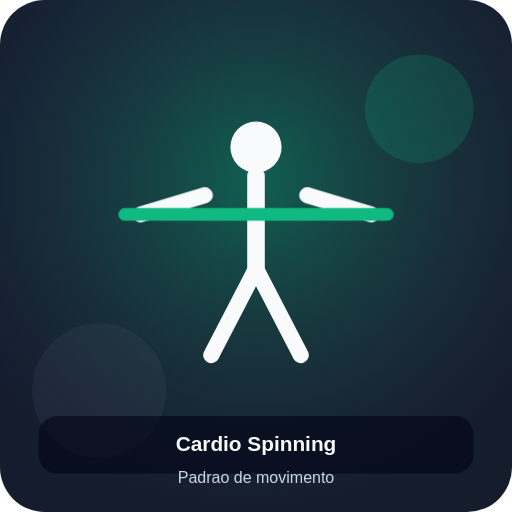
t = 0.00 s
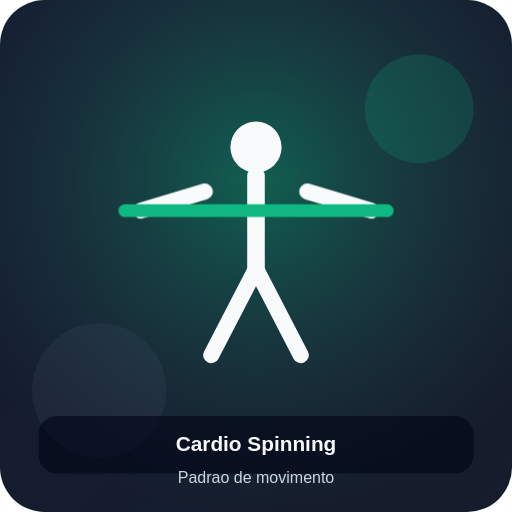
t = 0.36 s
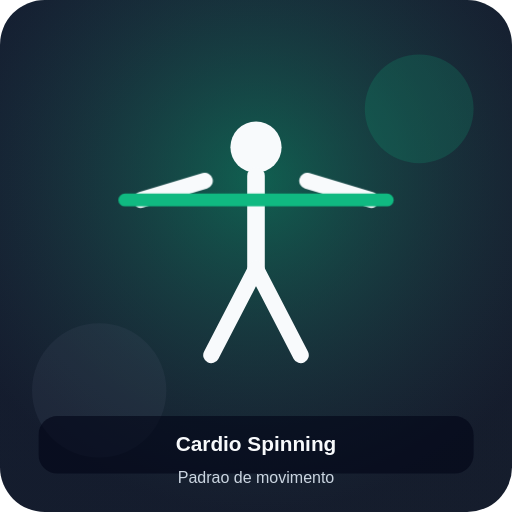
t = 0.73 s
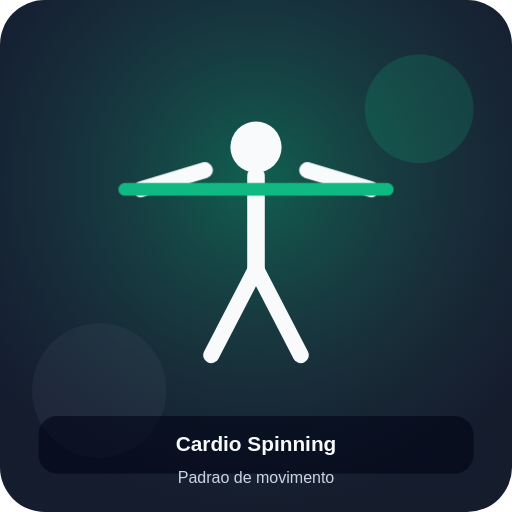
t = 1.09 s

The animated SVG that drew these frames (rendered in a browser with its animation timeline set to each time). Animation: 10 CSS @keyframes rules; one cycle of 1.45 s, repeats indefinitely.

<svg xmlns="http://www.w3.org/2000/svg" viewBox="0 0 320 320" role="img" aria-labelledby="title desc">
  <title id="title">Cardio Spinning</title>
  <desc id="desc">Animacao demonstrativa para Cardio Spinning.</desc>
  <defs>
    <linearGradient id="bg" x1="0" y1="0" x2="1" y2="1"><stop offset="0" stop-color="#0f172a"/><stop offset="1" stop-color="#111827"/></linearGradient>
    <radialGradient id="accent" cx="50%" cy="35%" r="65%"><stop offset="0" stop-color="#10b981" stop-opacity="0.45"/><stop offset="1" stop-color="#475569" stop-opacity="0.08"/></radialGradient>
    <style>
      .rep{transform-origin:160px 160px;animation:rep 1.45s ease-in-out infinite alternate}.pull{animation-name:pull}.squat{animation-name:squat}.hinge{animation-name:hinge}.lunge{animation-name:lunge}.core{animation-name:core}.calf{animation-name:calf}.curl{animation-name:curl}.triceps{animation-name:triceps}.shoulder{animation-name:shoulder}.push{animation-name:push}@keyframes pull{to{transform:translateY(28px)}}@keyframes squat{to{transform:translateY(22px) scaleY(.94)}}@keyframes hinge{to{transform:rotate(-10deg) translateX(-8px)}}@keyframes lunge{to{transform:translateX(18px) translateY(12px)}}@keyframes core{to{transform:translateY(-8px)}}@keyframes calf{to{transform:translateY(-16px)}}@keyframes curl{to{transform:rotate(-14deg)}}@keyframes triceps{to{transform:translateY(18px)}}@keyframes shoulder{to{transform:translateY(-20px)}}@keyframes push{to{transform:translateY(-18px)}}
    </style>
  </defs>
  <rect width="320" height="320" rx="28" fill="url(#bg)"/>
  <rect width="320" height="320" rx="28" fill="url(#accent)"/>
  <circle cx="262" cy="68" r="34" fill="#10b981" opacity="0.18"/>
  <circle cx="62" cy="244" r="42" fill="#475569" opacity="0.18"/>
  
  <circle cx="160" cy="92" r="16" fill="#f8fafc"/>
  <line x1="160" y1="110" x2="160" y2="168" stroke="#f8fafc" stroke-width="11" stroke-linecap="round"/>
  <line x1="160" y1="168" x2="132" y2="222" stroke="#f8fafc" stroke-width="10" stroke-linecap="round"/>
  <line x1="160" y1="168" x2="188" y2="222" stroke="#f8fafc" stroke-width="10" stroke-linecap="round"/><g class="rep push"><line x1="128" y1="122" x2="88" y2="134" stroke="#f8fafc" stroke-width="10" stroke-linecap="round"/><line x1="192" y1="122" x2="232" y2="134" stroke="#f8fafc" stroke-width="10" stroke-linecap="round"/><line x1="78" y1="134" x2="242" y2="134" stroke="#10b981" stroke-width="8" stroke-linecap="round"/></g>
  <rect x="24" y="260" width="272" height="36" rx="12" fill="#020617" opacity="0.62"/>
  <text x="160" y="282" text-anchor="middle" font-family="Arial, sans-serif" font-size="13" font-weight="700" fill="#f8fafc">Cardio Spinning</text>
  <text x="160" y="302" text-anchor="middle" font-family="Arial, sans-serif" font-size="10" fill="#cbd5e1">Padrao de movimento</text>
</svg>
